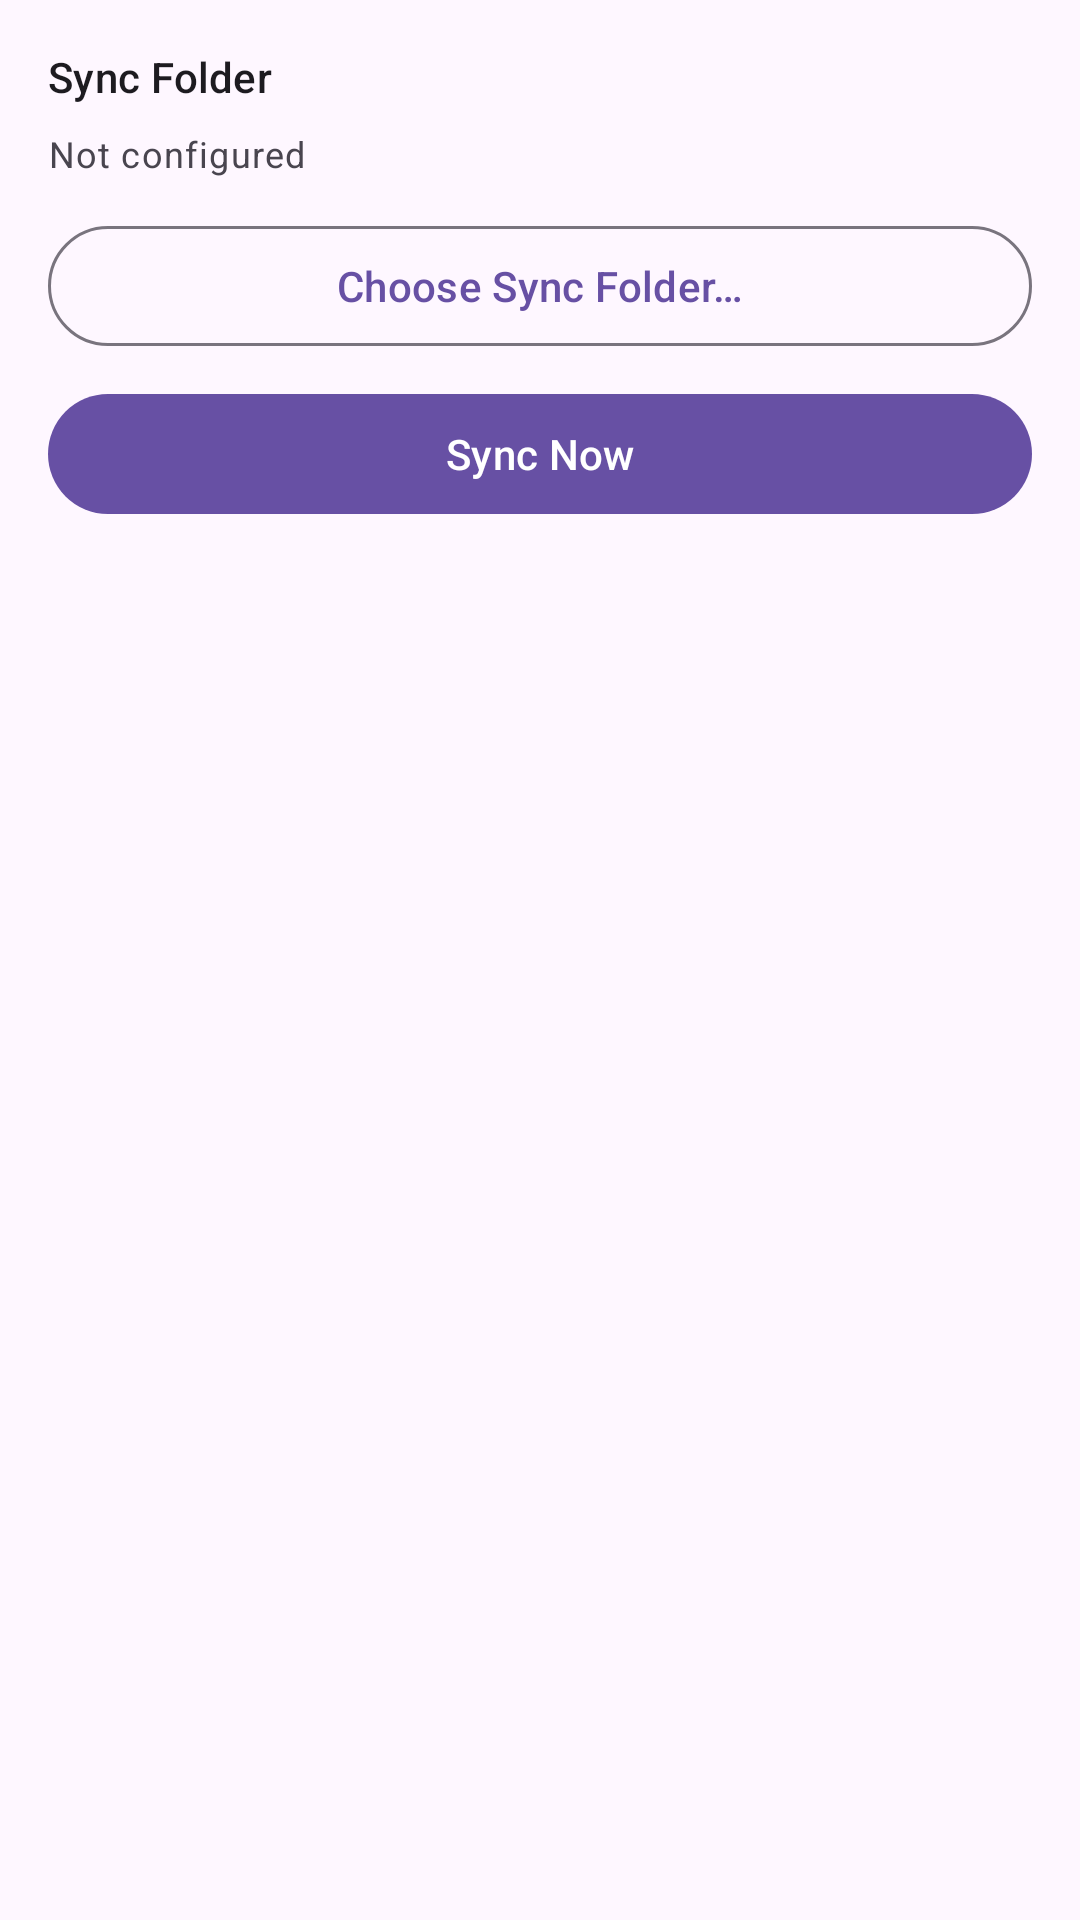

Reconstruct the res/layout file that produces this screen, plus the resources it refers to.
<!-- AndroidManifest.xml: application theme Theme.Pantryman -->
<!-- res/layout/dialog_settings.xml -->
<?xml version="1.0" encoding="utf-8"?>
<LinearLayout
    xmlns:android="http://schemas.android.com/apk/res/android"
    android:layout_width="match_parent"
    android:layout_height="wrap_content"
    android:orientation="vertical"
    android:padding="16dp">

    <TextView
        android:layout_width="match_parent"
        android:layout_height="wrap_content"
        android:text="@string/title_sync_folder"
        android:textAppearance="?attr/textAppearanceTitleSmall"
        android:layout_marginBottom="8dp" />

    <TextView
        android:id="@+id/textSyncUri"
        android:layout_width="match_parent"
        android:layout_height="wrap_content"
        android:text="@string/sync_folder_none"
        android:textAppearance="?attr/textAppearanceBodySmall"
        android:textColor="?attr/colorOnSurfaceVariant"
        android:layout_marginBottom="12dp" />

    <com.google.android.material.button.MaterialButton
        android:id="@+id/btnChooseSyncFolder"
        style="@style/Widget.Material3.Button.OutlinedButton"
        android:layout_width="match_parent"
        android:layout_height="wrap_content"
        android:text="@string/btn_choose_sync_folder"
        android:layout_marginBottom="8dp" />

    <com.google.android.material.button.MaterialButton
        android:id="@+id/btnSyncNow"
        style="@style/Widget.Material3.Button"
        android:layout_width="match_parent"
        android:layout_height="wrap_content"
        android:text="@string/btn_sync_now" />

</LinearLayout>
<!-- resources referenced by this layout -->
<resources>
  <string name="btn_choose_sync_folder">Choose Sync Folder…</string>
  <string name="btn_sync_now">Sync Now</string>
  <string name="sync_folder_none">Not configured</string>
  <string name="title_sync_folder">Sync Folder</string>
  <style name="Theme.Pantryman" parent="Theme.Material3.DayNight.NoActionBar" />
</resources>
